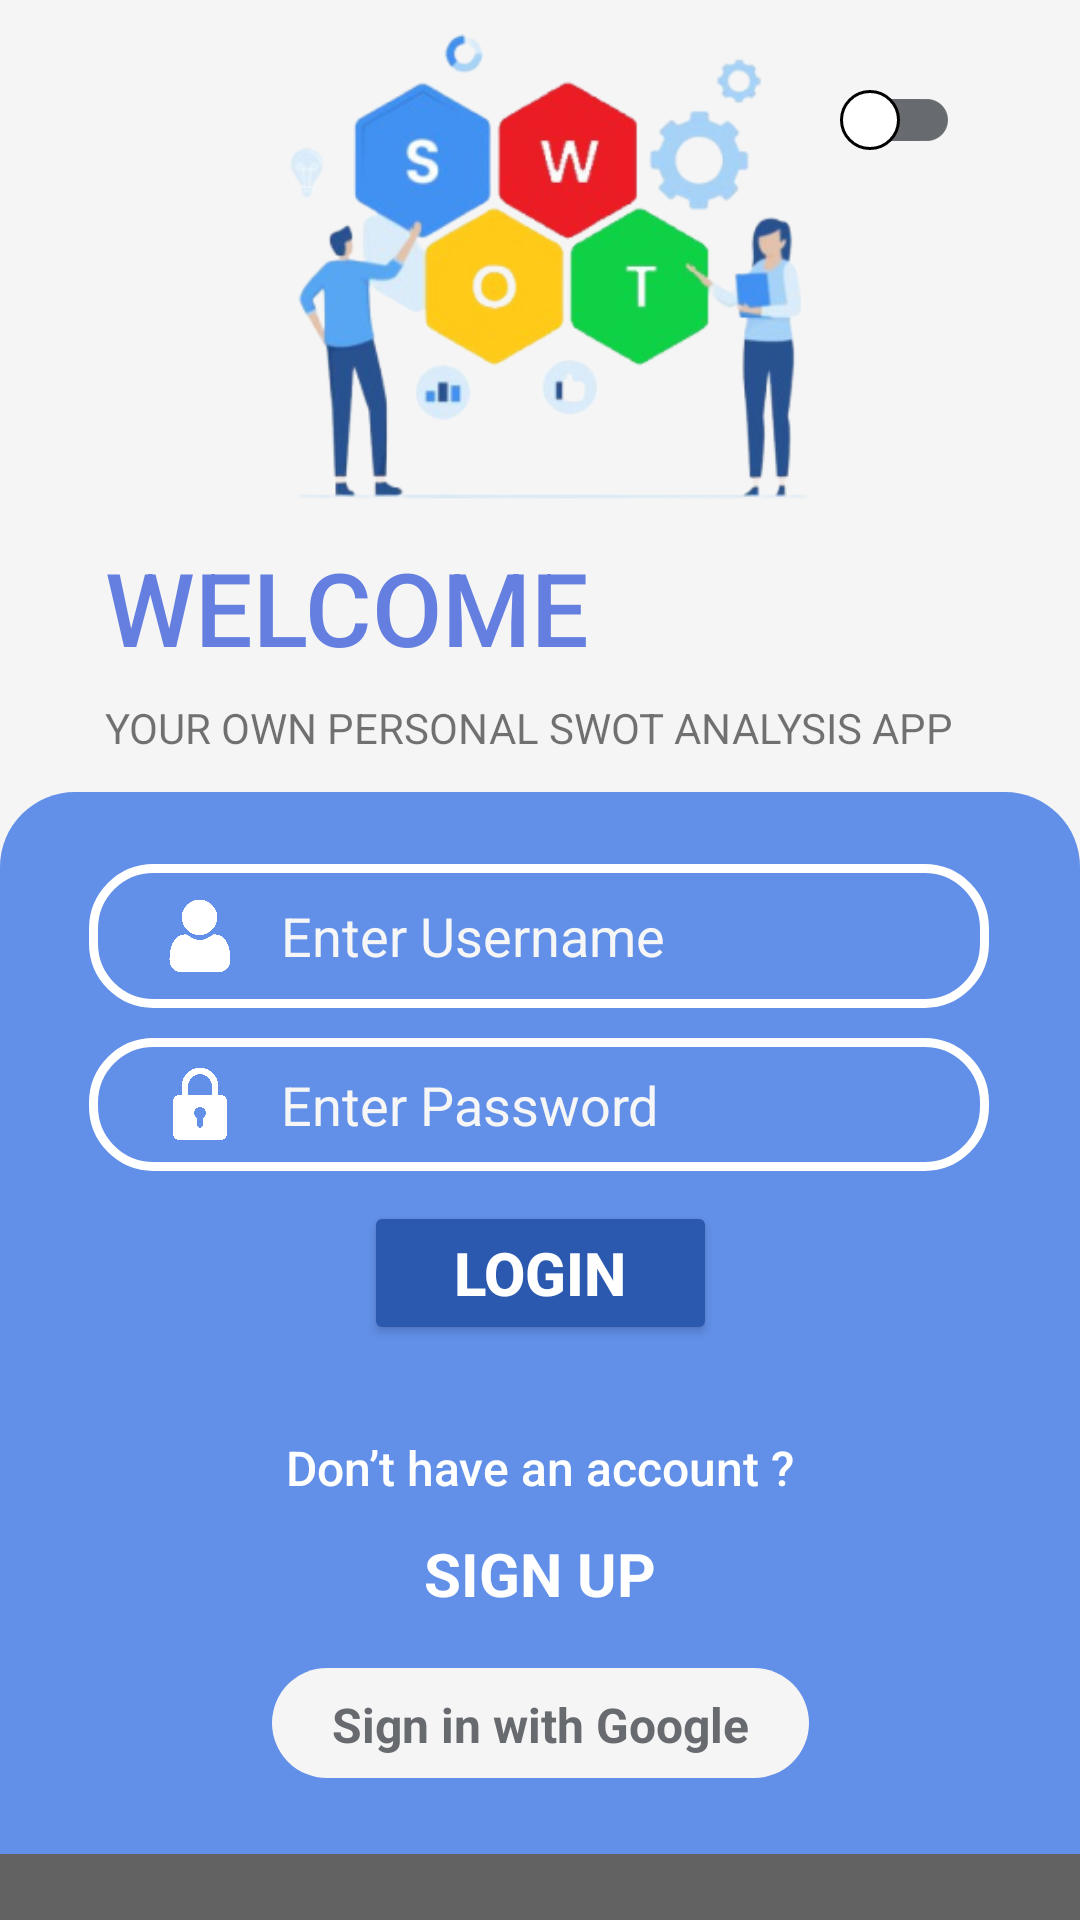

Reconstruct the res/layout file that produces this screen, plus the resources it refers to.
<!-- AndroidManifest.xml: application theme Theme.Todotestapp -->
<!-- res/layout/activity_login.xml -->
<?xml version="1.0" encoding="utf-8"?>
<androidx.constraintlayout.widget.ConstraintLayout xmlns:android="http://schemas.android.com/apk/res/android"
    xmlns:app="http://schemas.android.com/apk/res-auto"
    xmlns:tools="http://schemas.android.com/tools"
    android:layout_width="match_parent"
    android:layout_height="match_parent"
    tools:context=".MainActivity"
    android:background="@color/greywhite">

    <androidx.appcompat.widget.SwitchCompat
        android:id="@+id/daynightswitch"
        android:layout_width="wrap_content"
        android:layout_height="wrap_content"
        app:trackTint="@color/regtitle"
        android:thumb="@drawable/thumb"
        android:layout_marginTop="16dp"
        android:layout_marginEnd="40dp"
        app:layout_constraintEnd_toEndOf="parent"
        app:layout_constraintTop_toTopOf="parent"
        tools:ignore="UseSwitchCompatOrMaterialXml" />

    <androidx.constraintlayout.widget.ConstraintLayout
        android:id="@+id/bluebox"
        android:layout_width="0dp"
        android:layout_height="376dp"
        android:background="@drawable/container"
        app:layout_constraintBottom_toBottomOf="parent"
        app:layout_constraintEnd_toEndOf="parent"
        app:layout_constraintHorizontal_bias="0.0"
        app:layout_constraintStart_toStartOf="parent">

        <EditText
            android:id="@+id/loginuser"
            android:layout_width="300dp"
            android:layout_height="wrap_content"
            android:layout_marginTop="24dp"
            android:background="@drawable/inputframe"
            android:drawableStart="@drawable/user_icon_white"
            android:drawablePadding="15dp"
            android:ems="10"
            android:fontFamily="sans-serif"
            android:hint="Enter Username"
            android:inputType="textPersonName"
            android:minHeight="48dp"
            android:paddingStart="25dp"
            android:paddingTop="10dp"
            android:paddingBottom="10dp"
            android:textColor="#FFFFFF"
            android:textColorHint="#F6F6F6"
            app:layout_constraintEnd_toEndOf="parent"
            app:layout_constraintHorizontal_bias="0.494"
            app:layout_constraintStart_toStartOf="parent"
            app:layout_constraintTop_toTopOf="parent" />

        <EditText
            android:id="@+id/loginpwd"
            android:layout_width="300dp"
            android:layout_height="wrap_content"
            android:layout_marginTop="10dp"
            android:background="@drawable/inputframe"
            android:drawableStart="@drawable/lock_icon_white"
            android:drawablePadding="15dp"
            android:ems="10"
            android:hint="Enter Password"
            android:inputType="textPassword"
            android:paddingStart="25dp"
            android:paddingTop="10dp"
            android:paddingBottom="10dp"
            android:textColor="#FFFFFF"
            android:textColorHint="#F6F6F6"
            app:layout_constraintEnd_toEndOf="@+id/loginuser"
            app:layout_constraintStart_toStartOf="@+id/loginuser"
            app:layout_constraintTop_toBottomOf="@+id/loginuser"
            tools:ignore="TouchTargetSizeCheck" />

        <Button
            android:id="@+id/loginbtn"
            android:layout_width="wrap_content"
            android:layout_height="48dp"
            android:layout_marginTop="10dp"
            android:backgroundTint="@color/bluebtn"
            android:paddingStart="30dp"
            android:paddingEnd="30dp"
            android:text="LOGIN"
            android:textAlignment="center"
            android:textSize="20sp"
            android:textStyle="bold"
            android:textColor="@color/white"
            app:layout_constraintEnd_toEndOf="parent"
            app:layout_constraintStart_toStartOf="parent"
            app:layout_constraintTop_toBottomOf="@+id/loginpwd" />

        <TextView
            android:id="@+id/textView3"
            android:layout_width="wrap_content"
            android:layout_height="wrap_content"
            android:layout_marginTop="30dp"
            android:fontFamily="sans-serif-medium"
            android:text="Don’t have an account ?"
            android:textColor="@color/white"
            android:textSize="16sp"
            app:layout_constraintEnd_toEndOf="parent"
            app:layout_constraintStart_toStartOf="parent"
            app:layout_constraintTop_toBottomOf="@+id/loginbtn" />

        <TextView
            android:id="@+id/btnsignup"
            android:layout_width="wrap_content"
            android:layout_height="25dp"
            android:layout_marginTop="11dp"
            android:clickable="true"
            android:minHeight="48dp"
            android:onClick="onClick"
            android:text="SIGN UP"
            android:textStyle="bold"
            android:textColor="@color/white"
            android:textSize="20sp"
            app:layout_constraintEnd_toEndOf="parent"
            app:layout_constraintStart_toStartOf="parent"
            app:layout_constraintTop_toBottomOf="@+id/textView3"
            tools:ignore="TouchTargetSizeCheck" />


        <TextView
            android:id="@+id/textView5"
            android:layout_width="0dp"
            android:layout_height="22dp"
            android:background="#636262"
            app:layout_constraintBottom_toBottomOf="parent"
            app:layout_constraintEnd_toEndOf="parent"
            app:layout_constraintStart_toStartOf="parent" />

        <TextView
            android:id="@+id/googleSignin"
            android:layout_width="wrap_content"
            android:layout_height="wrap_content"
            android:layout_marginTop="20dp"
            android:background="@drawable/whitebtn"
            android:drawableStart="@drawable/google_icon"
            android:drawablePadding="10dp"
            android:paddingStart="20dp"
            android:paddingEnd="20dp"
            android:paddingTop="8dp"
            android:paddingBottom="7dp"
            android:text="Sign in with Google"
            android:textAlignment="center"
            android:textColor="@color/regtitle"
            android:textSize="16sp"
            android:textStyle="bold"
            app:layout_constraintEnd_toEndOf="parent"
            app:layout_constraintStart_toStartOf="parent"
            app:layout_constraintTop_toBottomOf="@+id/btnsignup" />



    </androidx.constraintlayout.widget.ConstraintLayout>

    <ImageView
        android:id="@+id/imageView"
        android:layout_width="0dp"
        android:layout_height="0dp"
        android:layout_marginBottom="2dp"
        app:layout_constraintBottom_toTopOf="@+id/textView"
        app:layout_constraintEnd_toEndOf="parent"
        app:layout_constraintHorizontal_bias="0.0"
        app:layout_constraintStart_toStartOf="parent"
        app:layout_constraintTop_toTopOf="parent"

        app:srcCompat="@drawable/loginpic" />

    <TextView
        android:id="@+id/textView"
        android:layout_width="wrap_content"
        android:layout_height="wrap_content"
        android:layout_marginBottom="8dp"
        android:layout_marginTop="15dp"
        android:fontFamily="sans-serif-medium"
        android:text="WELCOME"
        android:textColor="@color/bluetext"
        android:textSize="34sp"
        app:layout_constraintBottom_toTopOf="@+id/textView2"
        app:layout_constraintStart_toStartOf="@+id/textView2" />

    <TextView
        android:id="@+id/textView2"
        android:layout_width="wrap_content"
        android:layout_height="wrap_content"
        android:layout_marginStart="35dp"
        android:layout_marginEnd="34dp"
        android:layout_marginBottom="12dp"
        android:text="YOUR OWN PERSONAL SWOT ANALYSIS APP"
        android:textSize="14sp"
        app:layout_constraintBottom_toTopOf="@+id/bluebox"
        app:layout_constraintEnd_toEndOf="parent"
        app:layout_constraintHorizontal_bias="0.0"
        app:layout_constraintStart_toStartOf="parent" />



</androidx.constraintlayout.widget.ConstraintLayout>
<!-- resources referenced by this layout -->
<resources>
  <color name="bluebtn">#2B59B0</color>
  <color name="bluetext">#647FDF</color>
  <color name="greywhite">#F6F5F5</color>
  <color name="regtitle">#676A6E</color>
  <color name="white">#FFFFFFFF</color>
  <!-- drawable container (drawable) -->
  <?xml version="1.0" encoding="utf-8"?>
  <shape xmlns:android="http://schemas.android.com/apk/res/android" android:shape="rectangle">
      <solid android:color="#6290E8"></solid>
      <corners  android:topLeftRadius="25dp" android:topRightRadius="25dp"></corners>
  </shape>
  <!-- drawable google_icon (drawable) -->
  <?xml version="1.0" encoding="utf-8"?>
  <layer-list xmlns:android="http://schemas.android.com/apk/res/android">
      <item  android:drawable="@drawable/google"
          android:width="24dp"
          android:height="24dp">>
      </item>
  </layer-list>
  <!-- drawable inputframe (drawable) -->
  <?xml version="1.0" encoding="utf-8"?>
  <shape xmlns:android="http://schemas.android.com/apk/res/android" android:shape="rectangle">
      <stroke android:color="@color/white" android:width="3dp"/>
      <corners android:radius="20dp"/>
  
  </shape>
  <!-- drawable lock_icon_white (drawable) -->
  <?xml version="1.0" encoding="utf-8"?>
  <layer-list xmlns:android="http://schemas.android.com/apk/res/android">
      <item  android:drawable="@drawable/lock_white"
          android:width="24dp"
          android:height="24dp">>
      </item>
  </layer-list>
  <!-- drawable loginpic: png bitmap (drawable, 78559 bytes) -->
  <!-- drawable thumb (drawable) -->
  <?xml version="1.0" encoding="utf-8"?>
  <selector xmlns:android="http://schemas.android.com/apk/res/android">
      <item android:state_checked="true">
          <shape android:shape="oval">
              <solid android:color="@color/black"/>
              <stroke android:width="1dp" android:color="@color/white"/>
              <size android:width="20dp" android:height="20dp"/>
          </shape>
      </item>
  
      <item android:state_checked="false">
          <shape android:shape="oval">
              <solid android:color="@color/white"/>
              <stroke android:width="1dp" android:color="@color/black"/>
              <size android:width="20dp" android:height="20dp"/>
          </shape>
      </item>
  
  </selector>
  <!-- drawable user_icon_white (drawable) -->
  <?xml version="1.0" encoding="utf-8"?>
  <layer-list xmlns:android="http://schemas.android.com/apk/res/android">
  <item  android:drawable="@drawable/user_white"
      android:width="24dp"
      android:height="24dp">>
  </item>
  
  </layer-list>
  <!-- drawable whitebtn (drawable) -->
  <?xml version="1.0" encoding="utf-8"?>
  <shape xmlns:android="http://schemas.android.com/apk/res/android" android:shape="rectangle">
      <solid android:color="@color/greywhite"/>
      <corners android:radius="50dp"/>
  
  </shape>
  <style name="Theme.Todotestapp" parent="Theme.MaterialComponents.DayNight.DarkActionBar">
          
          <item name="colorPrimary">@color/purple_500</item>
          <item name="colorPrimaryVariant">#2E2C32</item>
          <item name="colorOnPrimary">@color/white</item>
          
          <item name="colorSecondary">@color/teal_200</item>
          <item name="colorSecondaryVariant">@color/teal_700</item>
          <item name="colorOnSecondary">@color/black</item>
          
          <item name="android:statusBarColor">?attr/colorPrimaryVariant</item>
          
          <item name="android:navigationBarColor">#333232</item>
      </style>
  <!-- drawable lock_white: png bitmap (drawable, 3784 bytes) -->
  <color name="black">#FF000000</color>
  <!-- drawable user_white: png bitmap (drawable, 4240 bytes) -->
  <color name="purple_500">#FF6200EE</color>
  <color name="teal_200">#FF03DAC5</color>
  <color name="teal_700">#FF018786</color>
</resources>
